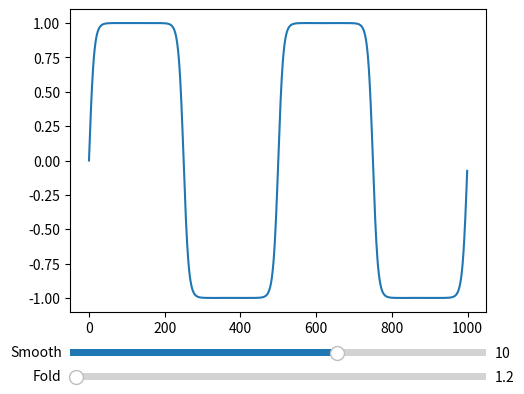

Recreate this plot in Python.
"""
import numpy as np
import matplotlib.pyplot as plt

NUM_SAMPLES = 1000

data = np.arange(NUM_SAMPLES, dtype=float)

data = np.sin(data / NUM_SAMPLES * 4 * np.pi)

MAX_FOLD = 1
MIN_FOLD = -1
FOLD_AMOUNT = 1.2

data *= FOLD_AMOUNT

for i in range(len(data)):
    while data[i] > MAX_FOLD or data[i] < MIN_FOLD:
        if data[i] > MAX_FOLD:
            data[i] = MAX_FOLD - (data[i] - MAX_FOLD)
        elif data[i] < MIN_FOLD:
            data[i] = MIN_FOLD - (data[i] - MIN_FOLD)

plt.plot(data)
plt.show()
"""

import numpy as np
import matplotlib.pyplot as plt
from matplotlib.widgets import Slider

NUM_SAMPLES = 1000

input_data = np.arange(NUM_SAMPLES, dtype=float)
input_data = np.sin(input_data / NUM_SAMPLES * 4 * np.pi)

MAX_FOLD = 1
MIN_FOLD = -1
FOLD_AMOUNT = 1.2
SIGMOID_SCALE = 10


def sigmoid(x):
    return 1 / (1 + np.e ** -x) * 2 - 1

def process_data(data):
    data = data * FOLD_AMOUNT
    for i in range(len(data)):
        x = data[i]
        while x > MAX_FOLD or x < MIN_FOLD:
            if x > MAX_FOLD:
                x = MAX_FOLD - (x - MAX_FOLD)
            elif x < MIN_FOLD:
                x = MIN_FOLD - (x - MIN_FOLD)

        data[i] = sigmoid(x * SIGMOID_SCALE)
        data[i] /= sigmoid(1 * SIGMOID_SCALE)
    return data

fig, ax = plt.subplots()
plt.subplots_adjust(left=0.25, bottom=0.25)

graph, = plt.plot(process_data(input_data))

ax_fold = plt.axes([0.25, 0.1, 0.65, 0.03])
ax_smooth = plt.axes([0.25, 0.15, 0.65, 0.03])

s_fold = Slider(ax_fold, 'Fold', 1, 15, valinit=FOLD_AMOUNT)
s_smooth = Slider(ax_smooth, 'Smooth', 1, 15, valinit=SIGMOID_SCALE)

def update():
    y = process_data(input_data)
    graph.set_ydata(y)
    fig.canvas.draw_idle()

def update_fold(val):
    global FOLD_AMOUNT
    FOLD_AMOUNT = val
    update()

def update_smooth(val):
    global SIGMOID_SCALE
    SIGMOID_SCALE = val
    update()

s_fold.on_changed(update_fold)
s_smooth.on_changed(update_smooth)

plt.show()
